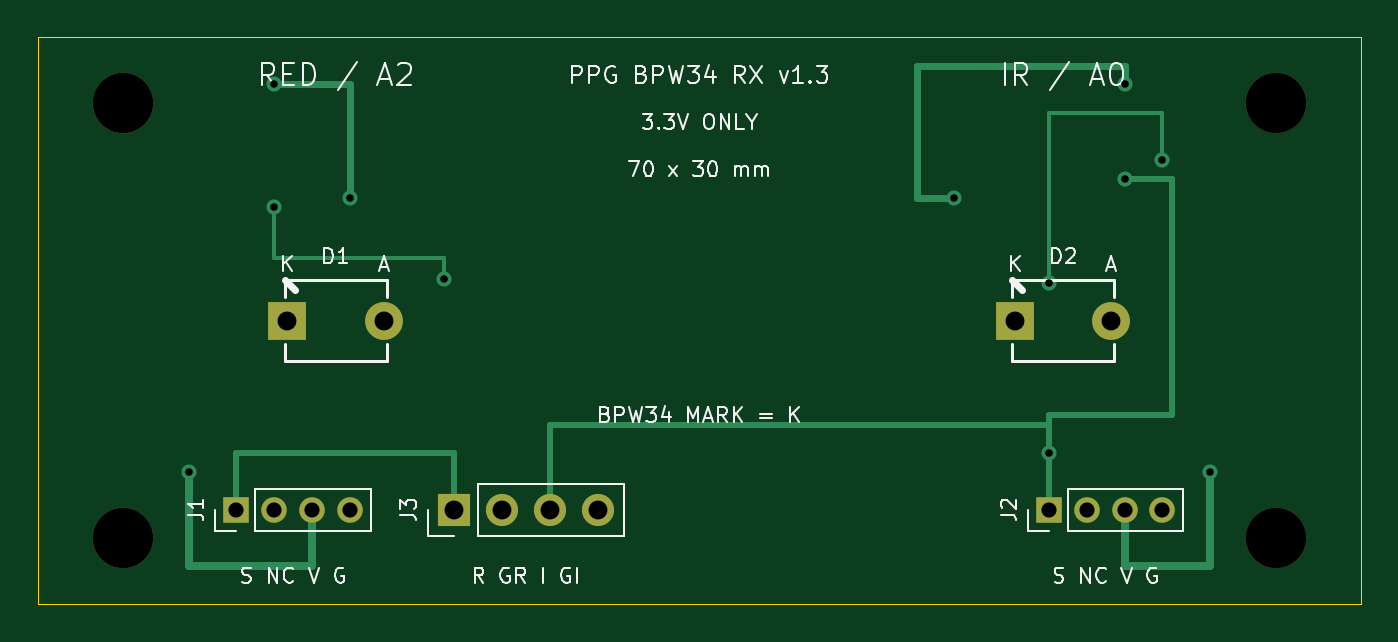
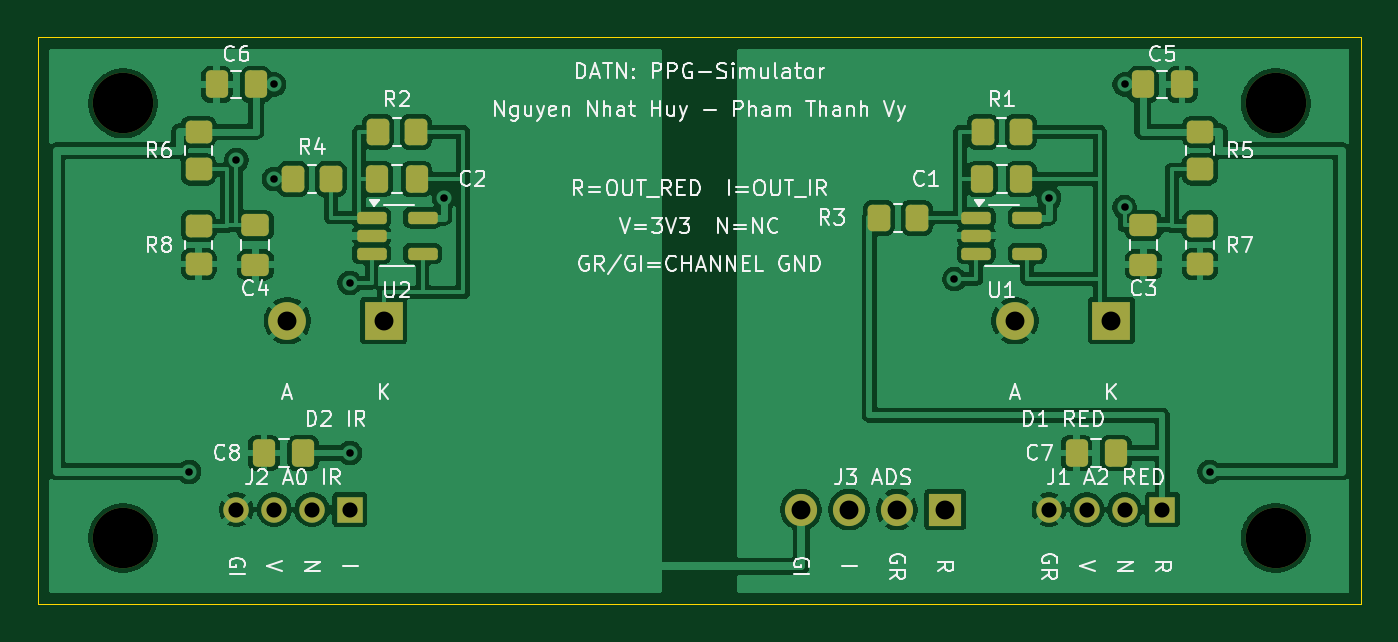
Circuit board: 11 layer files. Board 70.0 x 30.0 mm.
- bottom_copper: bpw34_receiver-B_Cu.gbr (131154 bytes)
- bottom_mask: bpw34_receiver-B_Mask.gbr (4015 bytes)
- paste: bpw34_receiver-B_Paste.gbr (3117 bytes)
- bottom_silk: bpw34_receiver-B_Silkscreen.gbr (77070 bytes)
- outline: bpw34_receiver-Edge_Cuts.gbr (697 bytes)
- top_copper: bpw34_receiver-F_Cu.gbr (4133 bytes)
- top_mask: bpw34_receiver-F_Mask.gbr (1357 bytes)
- paste: bpw34_receiver-F_Paste.gbr (459 bytes)
- top_silk: bpw34_receiver-F_Silkscreen.gbr (37302 bytes)
- drill: bpw34_receiver-NPTH.drl (384 bytes)
- drill: bpw34_receiver-PTH.drl (829 bytes)

=== bottom_copper: bpw34_receiver-B_Cu.gbr (131154 bytes, source omitted) ===
=== bottom_mask: bpw34_receiver-B_Mask.gbr ===
%TF.GenerationSoftware,KiCad,Pcbnew,10.0.6*%
%TF.CreationDate,2026-10-01T22:33:47+07:00*%
%TF.ProjectId,bpw34_receiver,62707733-345f-4726-9563-65697665722e,rev?*%
%TF.SameCoordinates,Original*%
%TF.FileFunction,Soldermask,Bot*%
%TF.FilePolarity,Negative*%
%FSLAX46Y46*%
G04 Gerber Fmt 4.6, Leading zero omitted, Abs format (unit mm)*
G04 Created by KiCad (PCBNEW 10.0.6) date 2026-10-01 22:33:47*
%MOMM*%
%LPD*%
G01*
G04 APERTURE LIST*
G04 Aperture macros list*
%AMRoundRect*
0 Rectangle with rounded corners*
0 $1 Rounding radius*
0 $2 $3 $4 $5 $6 $7 $8 $9 X,Y pos of 4 corners*
0 Add a 4 corners polygon primitive as box body*
4,1,4,$2,$3,$4,$5,$6,$7,$8,$9,$2,$3,0*
0 Add four circle primitives for the rounded corners*
1,1,$1+$1,$2,$3*
1,1,$1+$1,$4,$5*
1,1,$1+$1,$6,$7*
1,1,$1+$1,$8,$9*
0 Add four rect primitives between the rounded corners*
20,1,$1+$1,$2,$3,$4,$5,0*
20,1,$1+$1,$4,$5,$6,$7,0*
20,1,$1+$1,$6,$7,$8,$9,0*
20,1,$1+$1,$8,$9,$2,$3,0*%
G04 Aperture macros list end*
%ADD10C,3.200000*%
%ADD11R,1.350000X1.350000*%
%ADD12C,1.350000*%
%ADD13R,2.000000X2.000000*%
%ADD14C,2.000000*%
%ADD15R,1.700000X1.700000*%
%ADD16C,1.700000*%
%ADD17RoundRect,0.250000X-0.350000X-0.450000X0.350000X-0.450000X0.350000X0.450000X-0.350000X0.450000X0*%
%ADD18RoundRect,0.250000X-0.337500X-0.475000X0.337500X-0.475000X0.337500X0.475000X-0.337500X0.475000X0*%
%ADD19RoundRect,0.250000X0.450000X-0.350000X0.450000X0.350000X-0.450000X0.350000X-0.450000X-0.350000X0*%
%ADD20RoundRect,0.250000X-0.475000X0.337500X-0.475000X-0.337500X0.475000X-0.337500X0.475000X0.337500X0*%
%ADD21RoundRect,0.162500X0.617500X0.162500X-0.617500X0.162500X-0.617500X-0.162500X0.617500X-0.162500X0*%
%ADD22RoundRect,0.250000X0.337500X0.475000X-0.337500X0.475000X-0.337500X-0.475000X0.337500X-0.475000X0*%
G04 APERTURE END LIST*
D10*
%TO.C,H3*%
X104500000Y-126500000D03*
%TD*%
D11*
%TO.C,J1*%
X110500000Y-125000000D03*
D12*
X112500000Y-125000000D03*
X114500000Y-125000000D03*
X116500000Y-125000000D03*
%TD*%
D13*
%TO.C,D1*%
X113200000Y-115000000D03*
D14*
X118300000Y-115000000D03*
%TD*%
D15*
%TO.C,J3*%
X122000000Y-125000000D03*
D16*
X124540000Y-125000000D03*
X127080000Y-125000000D03*
X129620000Y-125000000D03*
%TD*%
D11*
%TO.C,J2*%
X153500000Y-125000000D03*
D12*
X155500000Y-125000000D03*
X157500000Y-125000000D03*
X159500000Y-125000000D03*
%TD*%
D10*
%TO.C,H2*%
X165500000Y-103500000D03*
%TD*%
%TO.C,H4*%
X165500000Y-126500000D03*
%TD*%
%TO.C,H1*%
X104500000Y-103500000D03*
%TD*%
D13*
%TO.C,D2*%
X151700000Y-115000000D03*
D14*
X156800000Y-115000000D03*
%TD*%
D17*
%TO.C,R3*%
X123500000Y-109550000D03*
X125500000Y-109550000D03*
%TD*%
D18*
%TO.C,C2*%
X149962500Y-107500000D03*
X152037500Y-107500000D03*
%TD*%
D19*
%TO.C,R6*%
X161500000Y-107000000D03*
X161500000Y-105000000D03*
%TD*%
D20*
%TO.C,C3*%
X111500000Y-109962500D03*
X111500000Y-112037500D03*
%TD*%
D17*
%TO.C,R1*%
X118000000Y-105000000D03*
X120000000Y-105000000D03*
%TD*%
D19*
%TO.C,R7*%
X108500000Y-112000000D03*
X108500000Y-110000000D03*
%TD*%
D21*
%TO.C,U1*%
X120350000Y-109550000D03*
X120350000Y-110500000D03*
X120350000Y-111450000D03*
X117650000Y-111450000D03*
X117650000Y-109550000D03*
%TD*%
D18*
%TO.C,C8*%
X155962500Y-122000000D03*
X158037500Y-122000000D03*
%TD*%
D20*
%TO.C,C4*%
X158500000Y-109962500D03*
X158500000Y-112037500D03*
%TD*%
D22*
%TO.C,C5*%
X111537500Y-102500000D03*
X109462500Y-102500000D03*
%TD*%
D18*
%TO.C,C6*%
X158462500Y-102500000D03*
X160537500Y-102500000D03*
%TD*%
D19*
%TO.C,R8*%
X161500000Y-112000000D03*
X161500000Y-110000000D03*
%TD*%
D18*
%TO.C,C1*%
X117962500Y-107500000D03*
X120037500Y-107500000D03*
%TD*%
%TO.C,C7*%
X112962500Y-122000000D03*
X115037500Y-122000000D03*
%TD*%
D19*
%TO.C,R5*%
X108500000Y-107000000D03*
X108500000Y-105000000D03*
%TD*%
D17*
%TO.C,R4*%
X154500000Y-107500000D03*
X156500000Y-107500000D03*
%TD*%
D21*
%TO.C,U2*%
X152350000Y-109550000D03*
X152350000Y-110500000D03*
X152350000Y-111450000D03*
X149650000Y-111450000D03*
X149650000Y-109550000D03*
%TD*%
D17*
%TO.C,R2*%
X150000000Y-105000000D03*
X152000000Y-105000000D03*
%TD*%
M02*

=== paste: bpw34_receiver-B_Paste.gbr (3117 bytes, source withheld) ===
=== bottom_silk: bpw34_receiver-B_Silkscreen.gbr (77070 bytes, source omitted) ===
=== outline: bpw34_receiver-Edge_Cuts.gbr ===
%TF.GenerationSoftware,KiCad,Pcbnew,10.0.6*%
%TF.CreationDate,2026-10-01T22:33:47+07:00*%
%TF.ProjectId,bpw34_receiver,62707733-345f-4726-9563-65697665722e,rev?*%
%TF.SameCoordinates,Original*%
%TF.FileFunction,Profile,NP*%
%FSLAX46Y46*%
G04 Gerber Fmt 4.6, Leading zero omitted, Abs format (unit mm)*
G04 Created by KiCad (PCBNEW 10.0.6) date 2026-10-01 22:33:47*
%MOMM*%
%LPD*%
G01*
G04 APERTURE LIST*
%TA.AperFunction,Profile*%
%ADD10C,0.050000*%
%TD*%
G04 APERTURE END LIST*
D10*
X100000000Y-100000000D02*
X170000000Y-100000000D01*
X100000000Y-130000000D02*
X100000000Y-100000000D01*
X170000000Y-100000000D02*
X170000000Y-130000000D01*
X170000000Y-130000000D02*
X100000000Y-130000000D01*
M02*

=== top_copper: bpw34_receiver-F_Cu.gbr ===
%TF.GenerationSoftware,KiCad,Pcbnew,10.0.6*%
%TF.CreationDate,2026-10-01T22:33:47+07:00*%
%TF.ProjectId,bpw34_receiver,62707733-345f-4726-9563-65697665722e,rev?*%
%TF.SameCoordinates,Original*%
%TF.FileFunction,Copper,L1,Top*%
%TF.FilePolarity,Positive*%
%FSLAX46Y46*%
G04 Gerber Fmt 4.6, Leading zero omitted, Abs format (unit mm)*
G04 Created by KiCad (PCBNEW 10.0.6) date 2026-10-01 22:33:47*
%MOMM*%
%LPD*%
G01*
G04 APERTURE LIST*
%TA.AperFunction,ComponentPad*%
%ADD10R,1.350000X1.350000*%
%TD*%
%TA.AperFunction,ComponentPad*%
%ADD11C,1.350000*%
%TD*%
%TA.AperFunction,ComponentPad*%
%ADD12R,2.000000X2.000000*%
%TD*%
%TA.AperFunction,ComponentPad*%
%ADD13C,2.000000*%
%TD*%
%TA.AperFunction,ComponentPad*%
%ADD14R,1.700000X1.700000*%
%TD*%
%TA.AperFunction,ComponentPad*%
%ADD15C,1.700000*%
%TD*%
%TA.AperFunction,ViaPad*%
%ADD16C,0.800000*%
%TD*%
%TA.AperFunction,Conductor*%
%ADD17C,0.300000*%
%TD*%
%TA.AperFunction,Conductor*%
%ADD18C,0.400000*%
%TD*%
%TA.AperFunction,Conductor*%
%ADD19C,0.350000*%
%TD*%
%TA.AperFunction,Conductor*%
%ADD20C,0.220000*%
%TD*%
G04 APERTURE END LIST*
D10*
%TO.P,J1,1*%
%TO.N,/OUT_RED*%
X110500000Y-125000000D03*
D11*
%TO.P,J1,2*%
%TO.N,unconnected-(J1-UNUSED-Pad2)*%
X112500000Y-125000000D03*
%TO.P,J1,3*%
%TO.N,/3V3_RED*%
X114500000Y-125000000D03*
%TO.P,J1,4*%
%TO.N,/GND_RED*%
X116500000Y-125000000D03*
%TD*%
D12*
%TO.P,D1,1*%
%TO.N,/SUM_RED*%
X113200000Y-115000000D03*
D13*
%TO.P,D1,2*%
%TO.N,/GND_RED*%
X118300000Y-115000000D03*
%TD*%
D14*
%TO.P,J3,1*%
%TO.N,/OUT_RED*%
X122000000Y-125000000D03*
D15*
%TO.P,J3,2*%
%TO.N,/GND_RED*%
X124540000Y-125000000D03*
%TO.P,J3,3*%
%TO.N,/OUT_IR*%
X127080000Y-125000000D03*
%TO.P,J3,4*%
%TO.N,/GND_IR*%
X129620000Y-125000000D03*
%TD*%
D10*
%TO.P,J2,1*%
%TO.N,/OUT_IR*%
X153500000Y-125000000D03*
D11*
%TO.P,J2,2*%
%TO.N,unconnected-(J2-UNUSED-Pad2)*%
X155500000Y-125000000D03*
%TO.P,J2,3*%
%TO.N,/3V3_IR*%
X157500000Y-125000000D03*
%TO.P,J2,4*%
%TO.N,/GND_IR*%
X159500000Y-125000000D03*
%TD*%
D12*
%TO.P,D2,1*%
%TO.N,/SUM_IR*%
X151700000Y-115000000D03*
D13*
%TO.P,D2,2*%
%TO.N,/GND_IR*%
X156800000Y-115000000D03*
%TD*%
D16*
%TO.N,/3V3_RED*%
X116500000Y-108500000D03*
X108000000Y-123000000D03*
X112500000Y-102500000D03*
%TO.N,/OUT_IR*%
X157500000Y-107500000D03*
X153500000Y-122000000D03*
%TO.N,/3V3_IR*%
X148500000Y-108500000D03*
X162000000Y-123000000D03*
X157500000Y-102500000D03*
%TO.N,/VREF_IR*%
X153500000Y-113000000D03*
X159500000Y-106500000D03*
%TO.N,/VREF_RED*%
X112500000Y-109000000D03*
X121500000Y-112800000D03*
%TD*%
%TO.N,/OUT_RED*%
D17*
X110500000Y-122000000D02*
X122000000Y-122000000D01*
X110500000Y-125000000D02*
X110500000Y-122000000D01*
X122000000Y-122000000D02*
X122000000Y-125000000D01*
%TO.N,/3V3_RED*%
D18*
X108000000Y-128000000D02*
X108000000Y-123000000D01*
X114500000Y-128000000D02*
X108000000Y-128000000D01*
D19*
X112500000Y-102500000D02*
X116500000Y-102500000D01*
D18*
X114500000Y-125000000D02*
X114500000Y-128000000D01*
D19*
X116500000Y-102500000D02*
X116500000Y-108500000D01*
%TO.N,/OUT_IR*%
D17*
X153500000Y-120000000D02*
X153500000Y-125000000D01*
X160000000Y-120000000D02*
X153500000Y-120000000D01*
X157500000Y-107500000D02*
X160000000Y-107500000D01*
X127080000Y-120500000D02*
X127080000Y-125000000D01*
X160000000Y-107500000D02*
X160000000Y-120000000D01*
X153500000Y-120500000D02*
X127080000Y-120500000D01*
X153500000Y-125000000D02*
X153500000Y-120500000D01*
%TO.N,/3V3_IR*%
D19*
X146500000Y-101500000D02*
X146500000Y-108500000D01*
X146500000Y-108500000D02*
X148500000Y-108500000D01*
X157500000Y-102500000D02*
X157500000Y-101500000D01*
D18*
X157500000Y-125000000D02*
X157500000Y-128000000D01*
X162000000Y-128000000D02*
X162000000Y-123000000D01*
D19*
X157500000Y-101500000D02*
X146500000Y-101500000D01*
D18*
X157500000Y-128000000D02*
X162000000Y-128000000D01*
%TO.N,/VREF_IR*%
D20*
X159500000Y-106500000D02*
X159500000Y-104000000D01*
X153500000Y-104000000D02*
X153500000Y-113000000D01*
X159500000Y-104000000D02*
X153500000Y-104000000D01*
%TO.N,/VREF_RED*%
X121500000Y-111700000D02*
X121500000Y-112800000D01*
X112500000Y-111700000D02*
X121500000Y-111700000D01*
X112500000Y-109000000D02*
X112500000Y-111700000D01*
%TD*%
M02*

=== top_mask: bpw34_receiver-F_Mask.gbr ===
%TF.GenerationSoftware,KiCad,Pcbnew,10.0.6*%
%TF.CreationDate,2026-10-01T22:33:47+07:00*%
%TF.ProjectId,bpw34_receiver,62707733-345f-4726-9563-65697665722e,rev?*%
%TF.SameCoordinates,Original*%
%TF.FileFunction,Soldermask,Top*%
%TF.FilePolarity,Negative*%
%FSLAX46Y46*%
G04 Gerber Fmt 4.6, Leading zero omitted, Abs format (unit mm)*
G04 Created by KiCad (PCBNEW 10.0.6) date 2026-10-01 22:33:47*
%MOMM*%
%LPD*%
G01*
G04 APERTURE LIST*
%ADD10C,3.200000*%
%ADD11R,1.350000X1.350000*%
%ADD12C,1.350000*%
%ADD13R,2.000000X2.000000*%
%ADD14C,2.000000*%
%ADD15R,1.700000X1.700000*%
%ADD16C,1.700000*%
G04 APERTURE END LIST*
D10*
%TO.C,H3*%
X104500000Y-126500000D03*
%TD*%
D11*
%TO.C,J1*%
X110500000Y-125000000D03*
D12*
X112500000Y-125000000D03*
X114500000Y-125000000D03*
X116500000Y-125000000D03*
%TD*%
D13*
%TO.C,D1*%
X113200000Y-115000000D03*
D14*
X118300000Y-115000000D03*
%TD*%
D15*
%TO.C,J3*%
X122000000Y-125000000D03*
D16*
X124540000Y-125000000D03*
X127080000Y-125000000D03*
X129620000Y-125000000D03*
%TD*%
D11*
%TO.C,J2*%
X153500000Y-125000000D03*
D12*
X155500000Y-125000000D03*
X157500000Y-125000000D03*
X159500000Y-125000000D03*
%TD*%
D10*
%TO.C,H2*%
X165500000Y-103500000D03*
%TD*%
%TO.C,H4*%
X165500000Y-126500000D03*
%TD*%
%TO.C,H1*%
X104500000Y-103500000D03*
%TD*%
D13*
%TO.C,D2*%
X151700000Y-115000000D03*
D14*
X156800000Y-115000000D03*
%TD*%
M02*

=== paste: bpw34_receiver-F_Paste.gbr ===
%TF.GenerationSoftware,KiCad,Pcbnew,10.0.6*%
%TF.CreationDate,2026-10-01T22:33:47+07:00*%
%TF.ProjectId,bpw34_receiver,62707733-345f-4726-9563-65697665722e,rev?*%
%TF.SameCoordinates,Original*%
%TF.FileFunction,Paste,Top*%
%TF.FilePolarity,Positive*%
%FSLAX46Y46*%
G04 Gerber Fmt 4.6, Leading zero omitted, Abs format (unit mm)*
G04 Created by KiCad (PCBNEW 10.0.6) date 2026-10-01 22:33:47*
%MOMM*%
%LPD*%
G01*
G04 APERTURE LIST*
G04 APERTURE END LIST*
M02*

=== top_silk: bpw34_receiver-F_Silkscreen.gbr (37302 bytes, source omitted) ===
=== drill: bpw34_receiver-NPTH.drl ===
M48
; DRILL file KiCad 10.0.6 date 2026-10-01T22:33:47
; FORMAT={-:-/ absolute / metric / decimal}
; #@! TF.CreationDate,2026-10-01T22:33:47+07:00
; #@! TF.GenerationSoftware,Kicad,Pcbnew,10.0.6
; #@! TF.FileFunction,NonPlated,1,2,NPTH
FMAT,2
METRIC
; #@! TA.AperFunction,NonPlated,NPTH,ComponentDrill
T1C3.200
%
G90
G05
T1
X104.5Y-103.5
X104.5Y-126.5
X165.5Y-103.5
X165.5Y-126.5
M30

=== drill: bpw34_receiver-PTH.drl ===
M48
; DRILL file KiCad 10.0.6 date 2026-10-01T22:33:47
; FORMAT={-:-/ absolute / metric / decimal}
; #@! TF.CreationDate,2026-10-01T22:33:47+07:00
; #@! TF.GenerationSoftware,Kicad,Pcbnew,10.0.6
; #@! TF.FileFunction,Plated,1,2,PTH
FMAT,2
METRIC
; #@! TA.AperFunction,Plated,PTH,ViaDrill
T1C0.400
; #@! TA.AperFunction,Plated,PTH,ComponentDrill
T2C0.800
; #@! TA.AperFunction,Plated,PTH,ComponentDrill
T3C1.000
%
G90
G05
T1
X108.0Y-123.0
X112.5Y-102.5
X112.5Y-109.0
X116.5Y-108.5
X121.5Y-112.8
X148.5Y-108.5
X153.5Y-113.0
X153.5Y-122.0
X157.5Y-102.5
X157.5Y-107.5
X159.5Y-106.5
X162.0Y-123.0
T2
X110.5Y-125.0
X112.5Y-125.0
X114.5Y-125.0
X116.5Y-125.0
X153.5Y-125.0
X155.5Y-125.0
X157.5Y-125.0
X159.5Y-125.0
T3
X113.2Y-115.0
X118.3Y-115.0
X122.0Y-125.0
X124.54Y-125.0
X127.08Y-125.0
X129.62Y-125.0
X151.7Y-115.0
X156.8Y-115.0
M30
